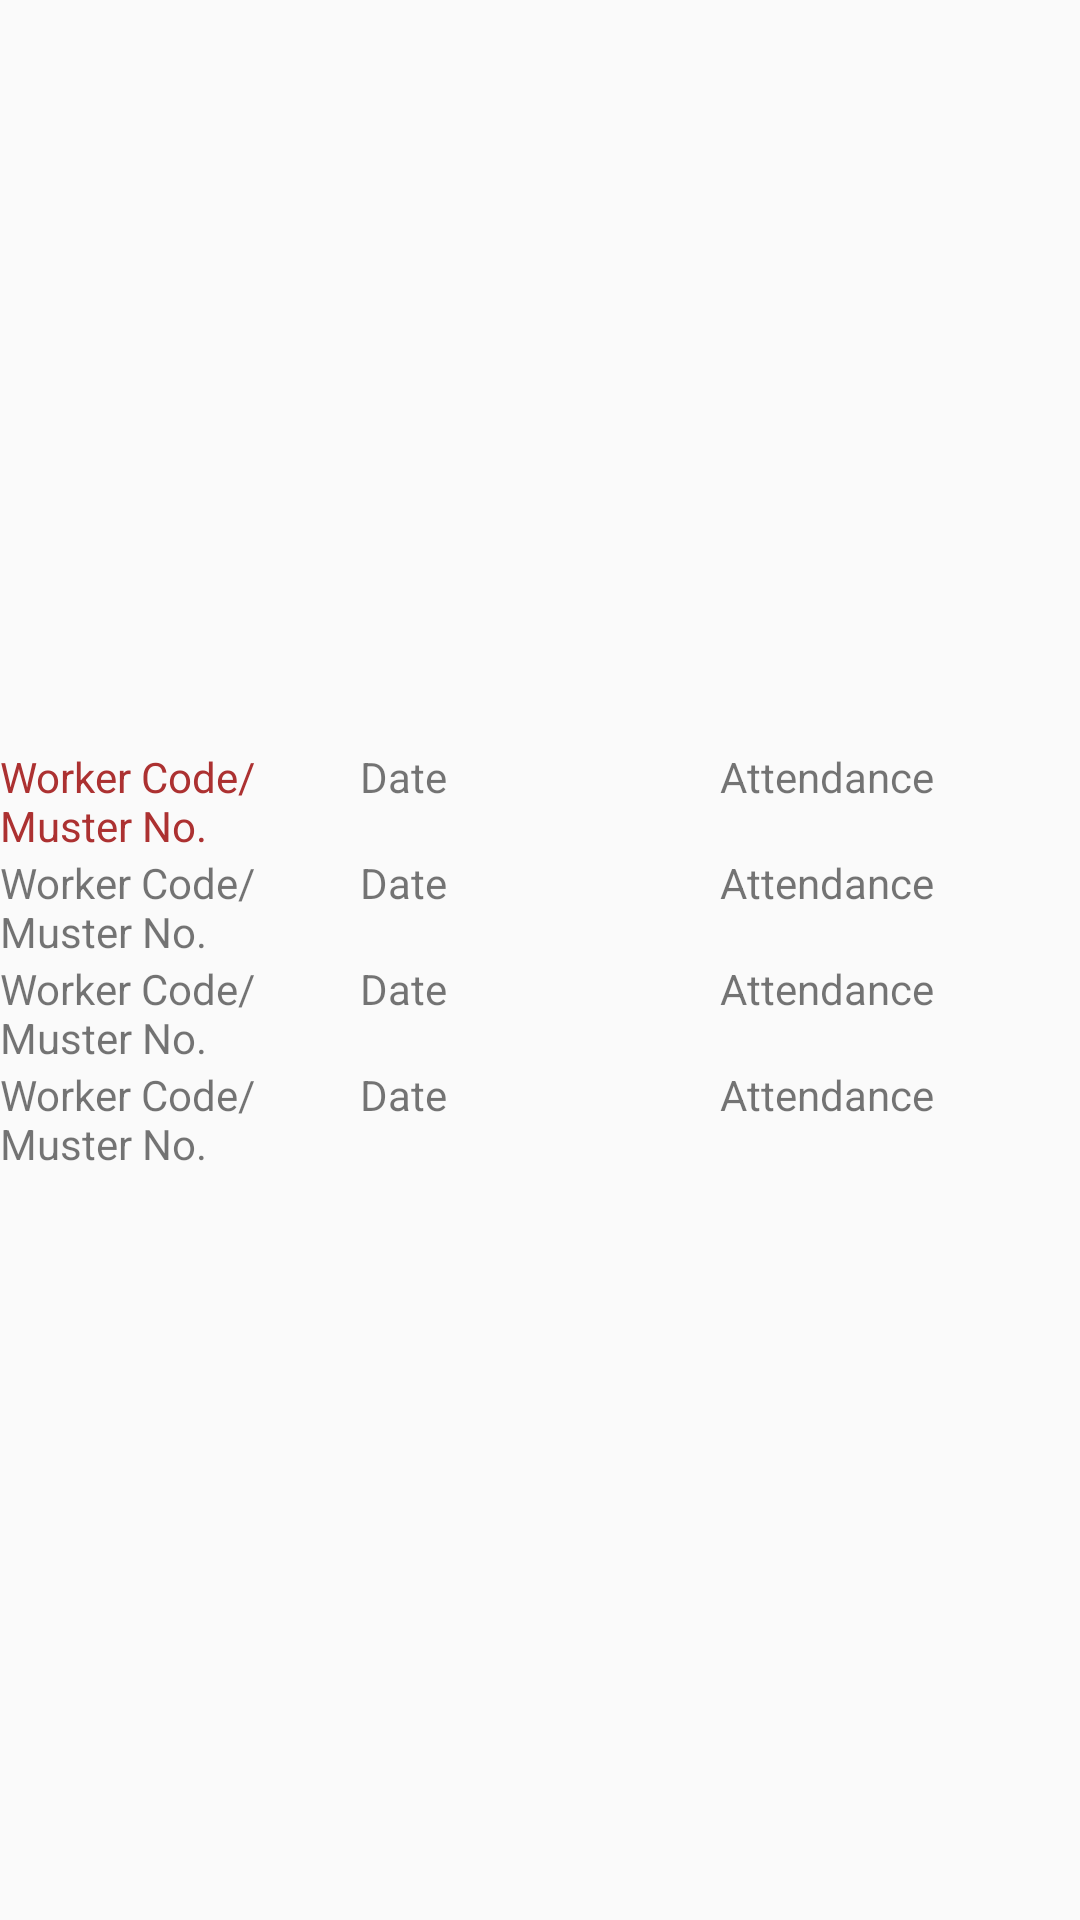

Here is an Android app screen rendered from its layout file. Give the layout XML and the strings, colors and styles it references.
<!-- AndroidManifest.xml: application theme AppTheme3 -->
<!-- res/layout/table.xml -->
<?xml version="1.0" encoding="utf-8"?>
<androidx.constraintlayout.widget.ConstraintLayout xmlns:android="http://schemas.android.com/apk/res/android"
    xmlns:app="http://schemas.android.com/apk/res-auto"
    xmlns:tools="http://schemas.android.com/tools"
    android:layout_width="match_parent"
    android:layout_height="match_parent">

    <TableLayout
        android:layout_width="match_parent"
        android:layout_height="wrap_content"
        app:layout_constraintBottom_toBottomOf="parent"
        app:layout_constraintTop_toTopOf="parent"
        tools:layout_editor_absoluteX="1dp">

        <TableRow android:layout_height="wrap_content">

            <TextView
                android:layout_width="0dp"
                android:layout_height="match_parent"
                android:layout_weight="1"
                android:text="Worker Code/
                Muster No."
                android:textColor="#AC3131"
                android:textColorHighlight="#92D6EC" />

            <TextView
                android:layout_width="0dp"
                android:layout_height="match_parent"
                android:layout_weight="1"
                android:text="Date" />

            <TextView
                android:layout_width="0dp"
                android:layout_height="match_parent"
                android:layout_weight="1"
                android:text="Attendance" />
        </TableRow>

        <TableRow android:layout_height="wrap_content">

            <TextView
                android:layout_width="0dp"
                android:layout_height="match_parent"
                android:layout_weight="1"
                android:text="Worker Code/
                Muster No." />

            <TextView
                android:layout_width="0dp"
                android:layout_height="match_parent"
                android:layout_weight="1"
                android:text="Date" />

            <TextView
                android:layout_width="0dp"
                android:layout_height="match_parent"
                android:layout_weight="1"
                android:text="Attendance" />
        </TableRow>

        <TableRow android:layout_height="wrap_content">

            <TextView
                android:layout_width="0dp"
                android:layout_height="match_parent"
                android:layout_weight="1"
                android:text="Worker Code/
                Muster No." />

            <TextView
                android:layout_width="0dp"
                android:layout_height="match_parent"
                android:layout_weight="1"
                android:text="Date" />

            <TextView
                android:layout_width="0dp"
                android:layout_height="match_parent"
                android:layout_weight="1"
                android:text="Attendance" />
        </TableRow>

        <TableRow android:layout_height="wrap_content">

            <TextView
                android:layout_width="0dp"
                android:layout_height="match_parent"
                android:layout_weight="1"
                android:text="Worker Code/
                Muster No." />

            <TextView
                android:layout_width="0dp"
                android:layout_height="match_parent"
                android:layout_weight="1"
                android:text="Date" />

            <TextView
                android:layout_width="0dp"
                android:layout_height="match_parent"
                android:layout_weight="1"
                android:text="Attendance" />
        </TableRow>

    </TableLayout>
</androidx.constraintlayout.widget.ConstraintLayout>
<!-- resources referenced by this layout -->
<resources>
  <style name="AppTheme3" parent="Theme.AppCompat.Light">
          
      </style>
</resources>
